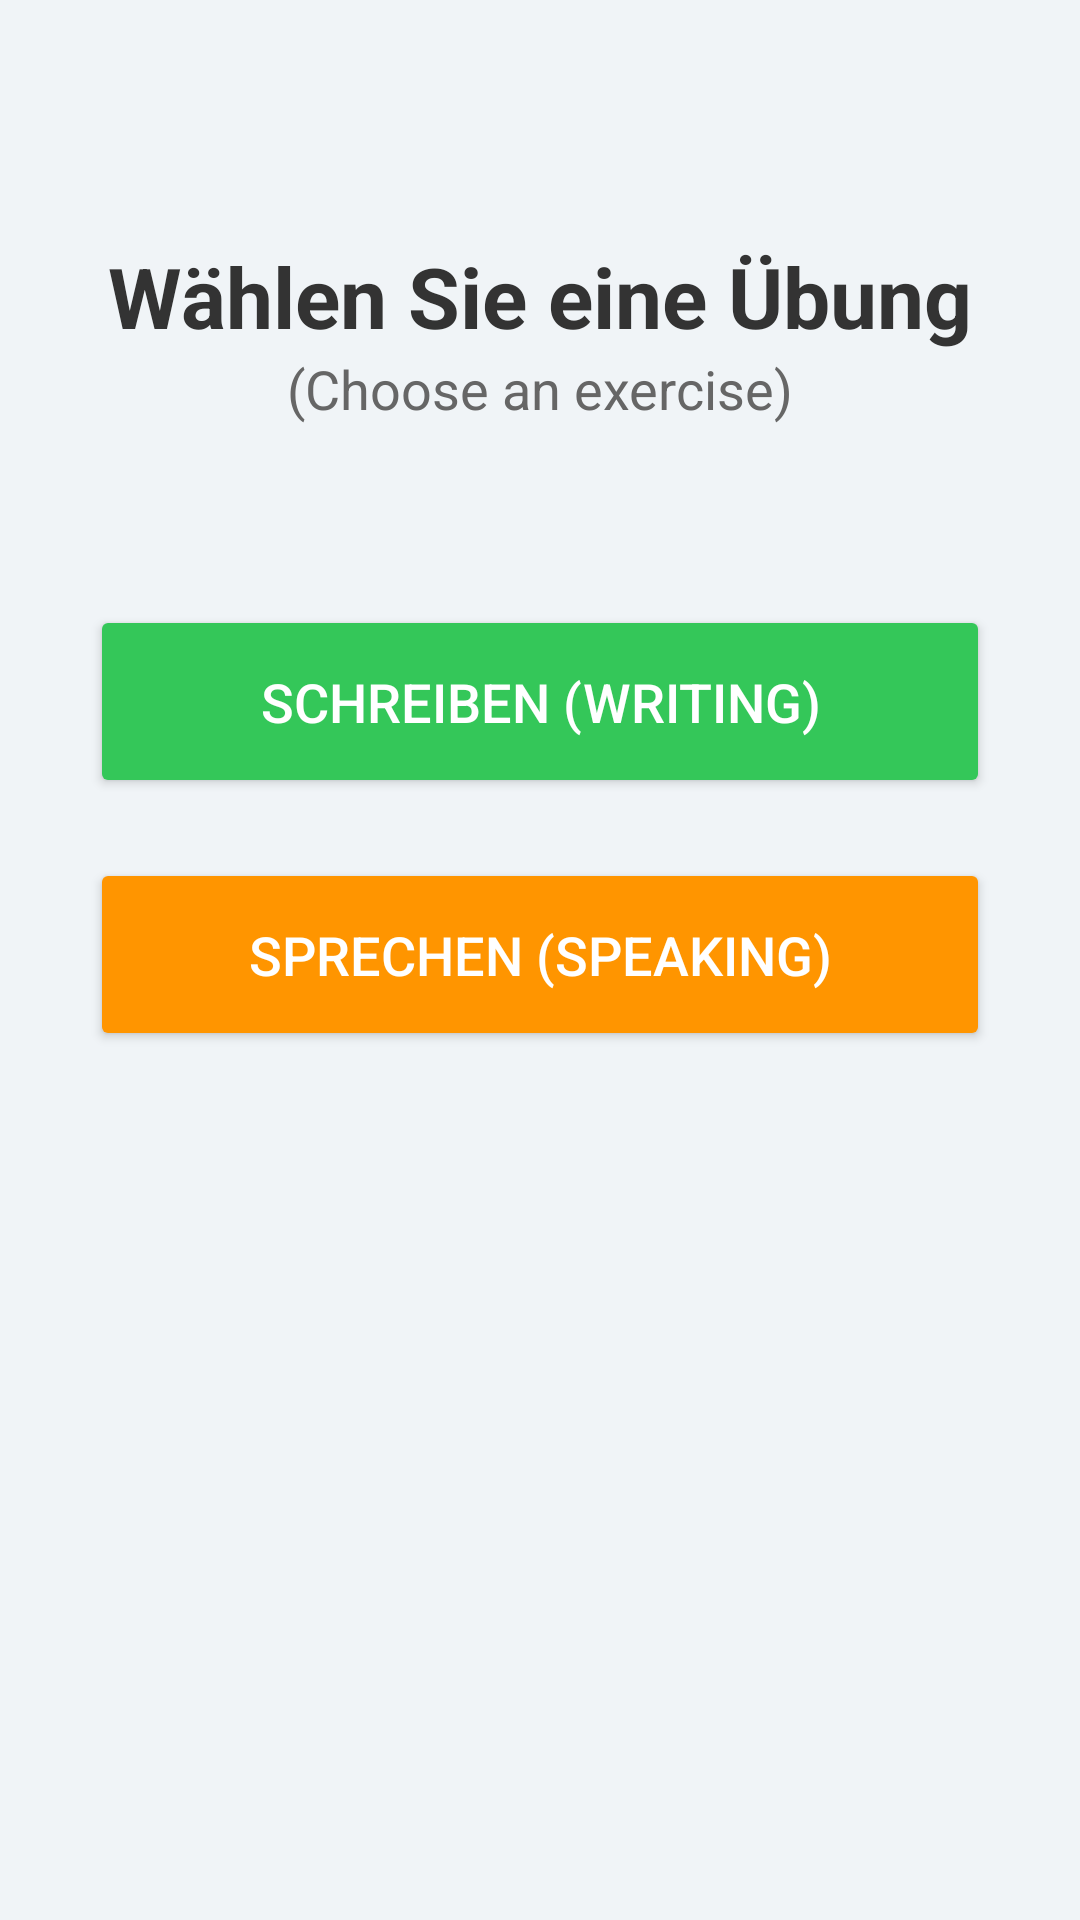

Here is an Android app screen rendered from its layout file. Give the layout XML and the strings, colors and styles it references.
<!-- AndroidManifest.xml: application theme Theme.GermanLearner -->
<!-- res/layout/activity_main.xml -->
<RelativeLayout xmlns:android="http://schemas.android.com/apk/res/android"
    xmlns:app="http://schemas.android.com/apk/res-auto"
    xmlns:tools="http://schemas.android.com/tools"
    android:layout_width="match_parent"
    android:layout_height="match_parent"
    android:padding="30dp"
    android:background="#f0f4f7"
    tools:context=".MainActivity">

    <TextView
        android:id="@+id/titleTextView"
        android:layout_width="wrap_content"
        android:layout_height="wrap_content"
        android:text="Wählen Sie eine Übung"
        android:textSize="28sp"
        android:textStyle="bold"
        android:textColor="#333"
        android:layout_centerHorizontal="true"
        android:layout_marginTop="50dp"/>

    <TextView
        android:id="@+id/subtitleTextView"
        android:layout_width="wrap_content"
        android:layout_height="wrap_content"
        android:text="(Choose an exercise)"
        android:textSize="18sp"
        android:textColor="#666"
        android:layout_below="@id/titleTextView"
        android:layout_centerHorizontal="true"
        android:layout_marginBottom="60dp"/>

    <Button
        android:id="@+id/writingButton"
        android:layout_width="match_parent"
        android:layout_height="wrap_content"
        android:text="Schreiben (Writing)"
        android:layout_below="@id/subtitleTextView"
        android:backgroundTint="#34C759"
        android:textColor="@android:color/white"
        android:padding="20dp"
        android:textSize="18sp"
        android:layout_marginBottom="20dp"/>

    <Button
        android:id="@+id/speakingButton"
        android:layout_width="match_parent"
        android:layout_height="wrap_content"
        android:text="Sprechen (Speaking)"
        android:layout_below="@id/writingButton"
        android:backgroundTint="#FF9500"
        android:textColor="@android:color/white"
        android:padding="20dp"
        android:textSize="18sp"/>

</RelativeLayout>
<!-- resources referenced by this layout -->
<resources>
  <style name="Theme.GermanLearner" parent="Base.Theme.GermanLearner" />
  <style name="Base.Theme.GermanLearner" parent="Theme.Material3.DayNight.NoActionBar">
          
          
      </style>
</resources>
